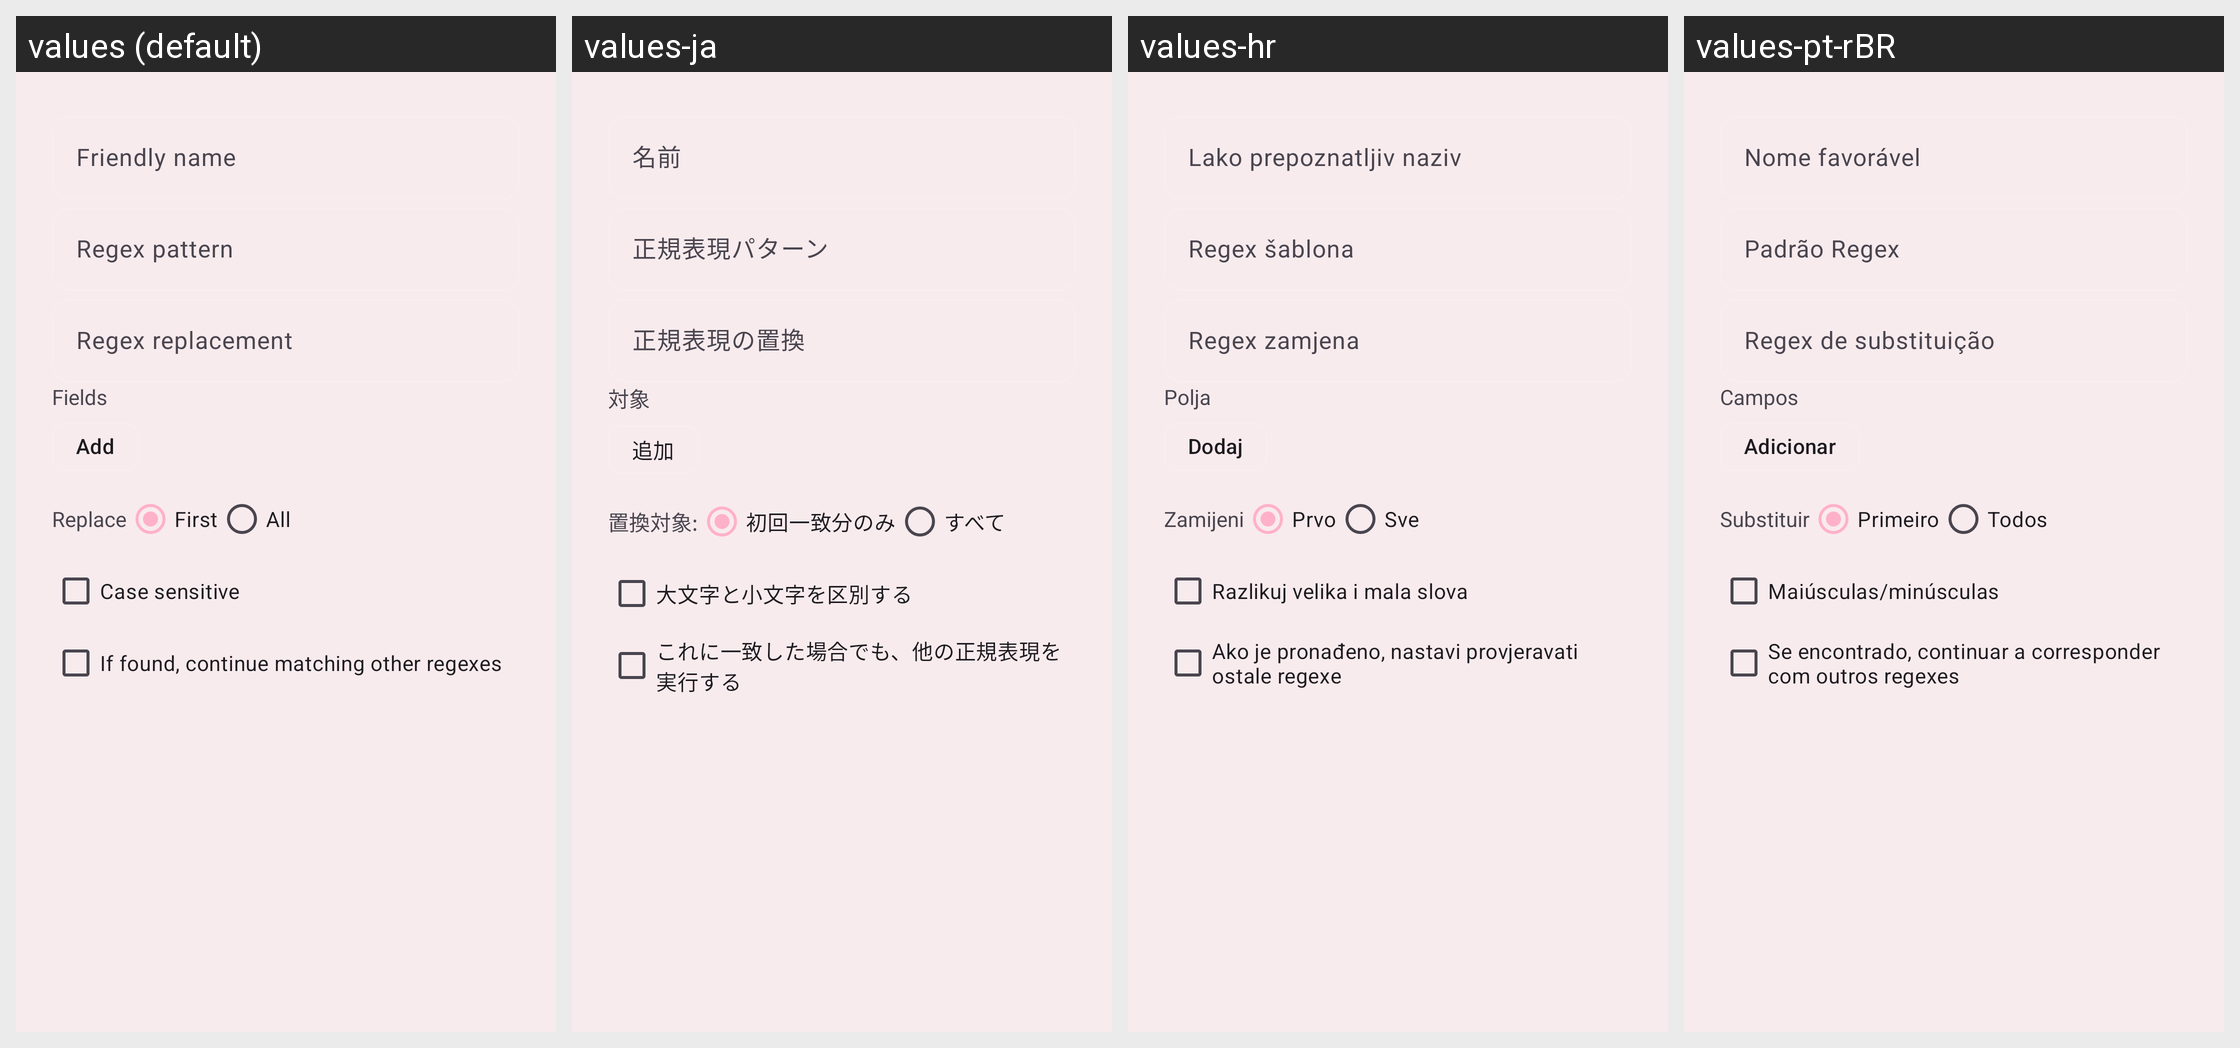

Strings drawn on this Android screen and how each of the app's shown locales translates them:
Android screen res/layout/dialog_regex_edit.xml rendered under 4 locales, left to right: values (default), values-ja, values-hr, values-pt-rBR. Device: Nexus 5 (rendered at 1080×1920; each locale shown at half size, 540×960, under a caption strip naming it); theme AppTheme.
Other locales in the repository, not shown: values-am, values-ar, values-az, values-bg, values-bs, values-ca, values-cs, values-da, values-de, values-el, values-es, values-et, values-fa, values-fi, values-fil, values-fr, values-gu, values-hi, values-hy, values-id, values-it, values-ka, values-kk, values-ko, values-ky, values-lo, values-lt, values-lv, values-mk, values-ml, values-mn, values-mr, values-ms, values-my, values-ne, values-nl, values-or, values-pa, values-pl, values-pt, values-ro, values-ru, values-si, values-sk, values-sl, values-sr, values-sv, values-sw, values-tl, values-tr, values-uk, values-vi, values-zh, values-zh-rCN, values-zh-rTW.
Strings drawn on this screen, with the default value and each locale's value (text and hints the layout hard-codes, and strings that could not be matched under every locale, appear in the picture but are not listed):

edit_field
  values: Fields
  values-ja: 対象
  values-hr: Polja
  values-pt-rBR: Campos

add
  values: Add
  values-ja: 追加
  values-hr: Dodaj
  values-pt-rBR: Adicionar

edit_replace
  values: Replace
  values-ja: 置換対象:
  values-hr: Zamijeni
  values-pt-rBR: Substituir

edit_first
  values: First
  values-ja: 初回一致分のみ
  values-hr: Prvo
  values-pt-rBR: Primeiro

edit_all
  values: All
  values-ja: すべて
  values-hr: Sve
  values-pt-rBR: Todos
